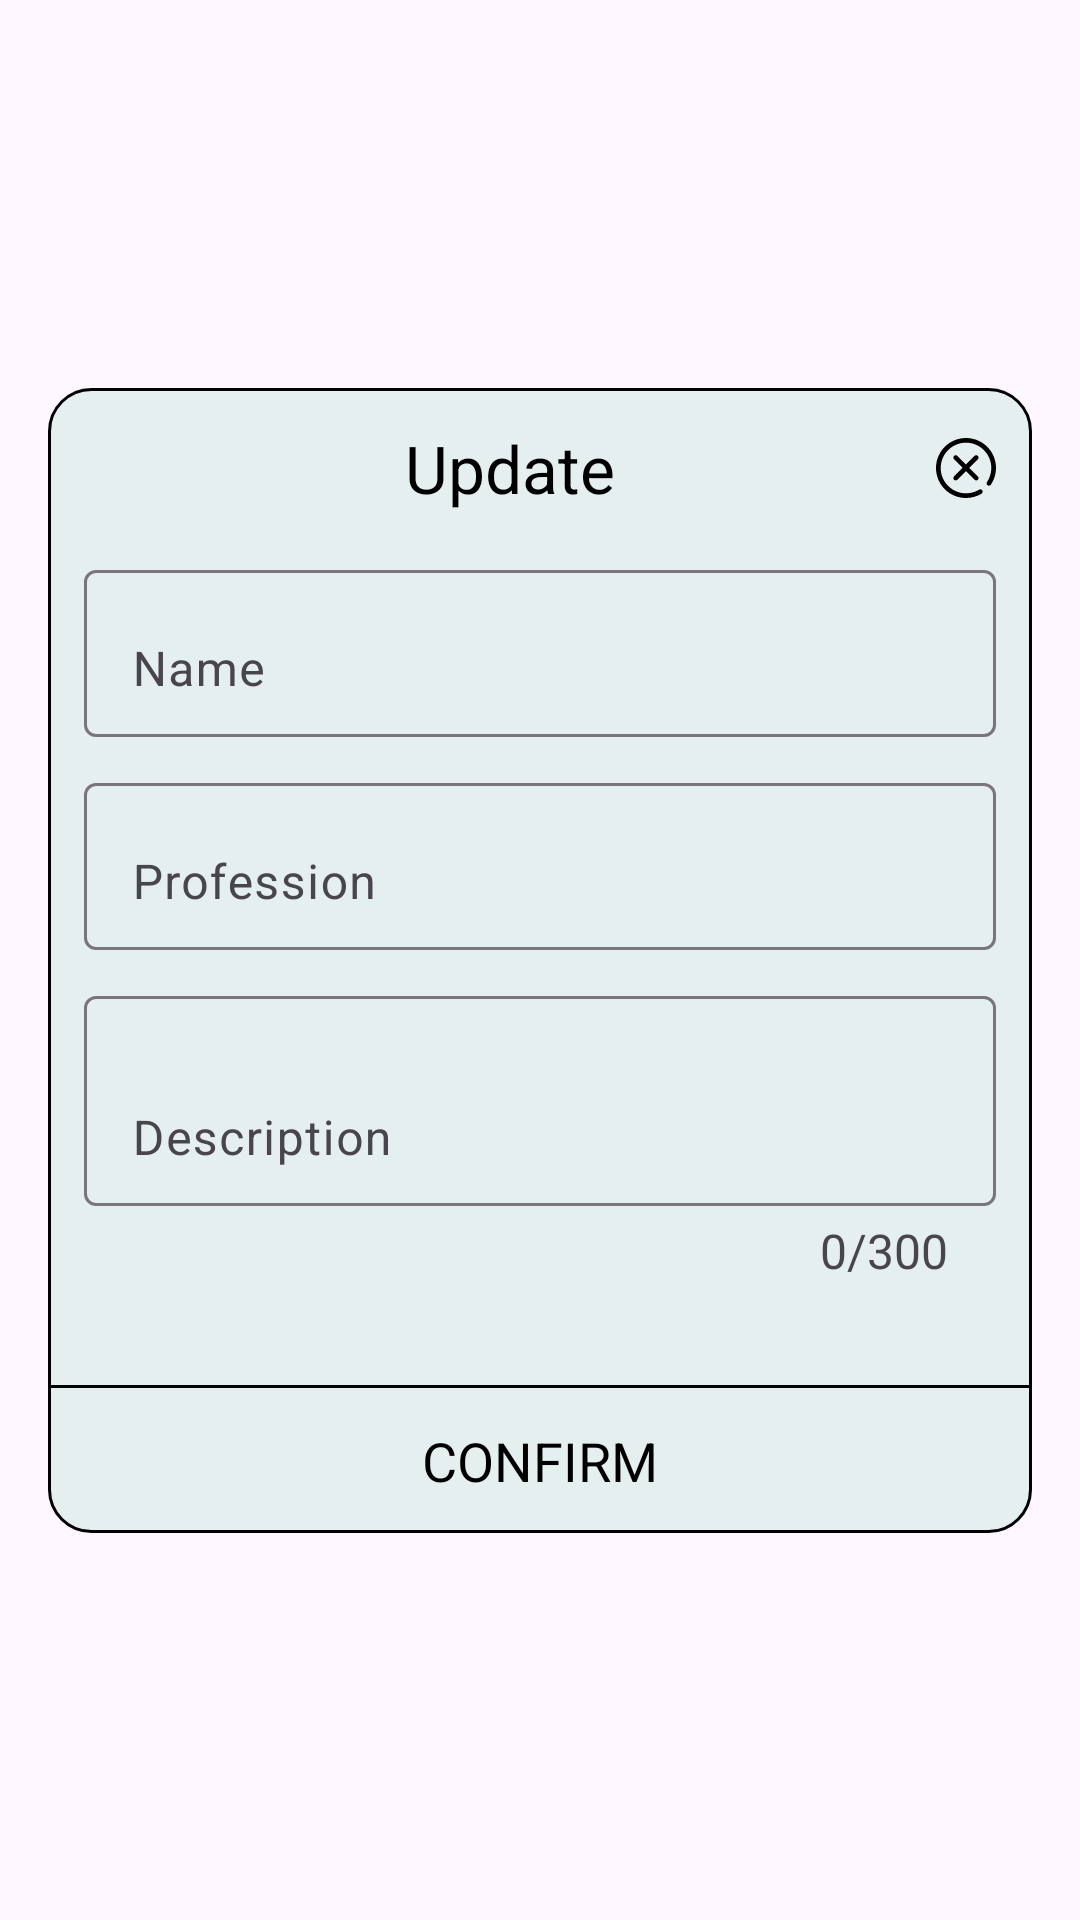

Here is an Android app screen rendered from its layout file. Give the layout XML and the strings, colors and styles it references.
<!-- AndroidManifest.xml: application theme Theme.SmallWork -->
<!-- res/layout/dialog_edit_profile_data.xml -->
<?xml version="1.0" encoding="utf-8"?>
<androidx.constraintlayout.widget.ConstraintLayout xmlns:android="http://schemas.android.com/apk/res/android"
   xmlns:app="http://schemas.android.com/apk/res-auto"
   xmlns:tools="http://schemas.android.com/tools"
   android:layout_width="match_parent"
   android:layout_height="wrap_content"
   android:gravity="center"
   android:orientation="vertical">

   <LinearLayout
      android:id="@+id/linearLayout"
      android:layout_width="0dp"
      android:layout_height="wrap_content"
      android:layout_marginStart="16dp"
      android:layout_marginEnd="16dp"
      android:background="@drawable/bg_dialog_edit_profile_data"
      android:gravity="center"
      android:orientation="vertical"
      app:layout_constraintBottom_toBottomOf="parent"
      app:layout_constraintEnd_toEndOf="parent"
      app:layout_constraintStart_toStartOf="parent"
      app:layout_constraintTop_toTopOf="parent">

      <TextView
         android:id="@+id/txt_back"
         android:layout_width="match_parent"
         android:layout_height="wrap_content"
         android:padding="@dimen/margin_size4"
         android:text="@string/update"
         android:textAlignment="center"
         android:textColor="@color/black"
         android:textSize="@dimen/text_size7"
         app:drawableEndCompat="@drawable/ic_cancel"
         app:drawableTint="@color/black" />

      <com.google.android.material.textfield.TextInputLayout
         android:id="@+id/til_name"
         android:layout_width="match_parent"
         android:layout_height="wrap_content"
         android:layout_marginStart="@dimen/margin_size4"
         android:layout_marginEnd="@dimen/margin_size4"
         android:layout_marginBottom="@dimen/margin_size2"
         app:hintTextAppearance="@style/HintText">

         <com.google.android.material.textfield.TextInputEditText
            android:id="@+id/edit_name"
            android:layout_width="match_parent"
            android:layout_height="wrap_content"
            android:backgroundTint="@android:color/transparent"
            android:gravity="bottom"
            android:hint="@string/name"
            android:inputType="textPersonName"
            tools:text="teste" />

      </com.google.android.material.textfield.TextInputLayout>

      <com.google.android.material.textfield.TextInputLayout
         android:id="@+id/til_profession"
         android:layout_width="match_parent"
         android:layout_height="wrap_content"
         android:layout_marginStart="@dimen/margin_size4"
         android:layout_marginEnd="@dimen/margin_size4"
         android:layout_marginBottom="@dimen/margin_size2"
         app:hintTextAppearance="@style/HintText">

         <com.google.android.material.textfield.TextInputEditText
            android:id="@+id/edit_profession"
            android:layout_width="match_parent"
            android:layout_height="wrap_content"
            android:backgroundTint="@android:color/transparent"
            android:gravity="bottom"
            android:hint="@string/profession"
            android:inputType="textPersonName"
            tools:text="teste" />

      </com.google.android.material.textfield.TextInputLayout>

      <com.google.android.material.textfield.TextInputLayout
         android:id="@+id/til_description"
         android:layout_width="match_parent"
         android:layout_height="wrap_content"
         android:layout_marginStart="@dimen/margin_size4"
         android:layout_marginEnd="@dimen/margin_size4"
         android:layout_marginBottom="@dimen/margin_size4"
         app:counterEnabled="true"
         app:counterMaxLength="300"
         app:counterOverflowTextAppearance="@style/CounterOverFlow"
         app:counterTextAppearance="@style/CounterText"
         app:errorEnabled="true"
         app:errorTextAppearance="@style/ErrorText"
         app:hintTextAppearance="@style/HintText">

         <com.google.android.material.textfield.TextInputEditText
            android:id="@+id/edit_description"
            android:layout_width="match_parent"
            android:layout_height="wrap_content"
            android:backgroundTint="@android:color/transparent"
            android:gravity="bottom"
            android:hint="@string/description"
            android:inputType="textMultiLine"
            android:minHeight="70dp"
            tools:text="teste" />

      </com.google.android.material.textfield.TextInputLayout>

      <View
         android:layout_width="match_parent"
         android:layout_height="1dp"
         android:layout_marginTop="@dimen/margin_size9"
         android:background="@color/black" />

      <TextView
         android:id="@+id/txt_confirm"
         android:layout_width="match_parent"
         android:layout_height="wrap_content"
         android:padding="@dimen/margin_size4"
         android:text="@string/confirm"
         android:textAlignment="center"
         android:textAllCaps="true"
         android:textColor="@color/black"
         android:textSize="@dimen/text_size5" />

   </LinearLayout>

</androidx.constraintlayout.widget.ConstraintLayout>
<!-- resources referenced by this layout -->
<resources>
  <color name="black">#FF000000</color>
  <dimen name="margin_size2">8dp</dimen>
  <dimen name="margin_size4">12dp</dimen>
  <dimen name="margin_size9">22dp</dimen>
  <dimen name="text_size5">18sp</dimen>
  <dimen name="text_size7">22sp</dimen>
  <!-- drawable bg_dialog_edit_profile_data (drawable) -->
  <?xml version="1.0" encoding="utf-8"?>
  <shape xmlns:android="http://schemas.android.com/apk/res/android" android:shape="rectangle">
  
      <corners android:radius="@dimen/radius_card"/>
      <solid android:color="@color/card"/>
      <stroke android:width="1dp" android:color="@color/black"/>
  
  </shape>
  <!-- drawable ic_cancel: vector/xml drawable (drawable, 2025 chars, omitted) -->
  <string name="confirm">Confirm</string>
  <string name="description">Description</string>
  <string name="name">Name</string>
  <string name="profession">Profession</string>
  <string name="update">Update</string>
  <style name="CounterOverFlow" parent="TextAppearance.Design.Counter.Overflow">
        <item name="android:textSize">@dimen/text_size4</item>
        <item name="android:textColor">@color/red</item>
     </style>
  <style name="CounterText" parent="TextAppearance.Design.Counter">
        <item name="android:textSize">16sp</item>
        <item name="android:textColor">@color/color_on_primary</item>
     </style>
  <style name="ErrorText" parent="TextAppearance.Design.Error">
        <item name="android:textSize">@dimen/text_size4</item>
        <item name="android:textColor">@color/black</item>
     </style>
  <style name="HintText" parent="TextAppearance.Design.CollapsingToolbar.Expanded">
        <item name="android:textSize">16sp</item>
        <item name="android:textColor">@color/black</item>
        <item name="android:textColorHint">@color/hint</item>
     </style>
  <style name="Theme.SmallWork" parent="Base.Theme.SmallWork" />
  <dimen name="radius_card">14dp</dimen>
  <color name="card">#E5EFEF</color>
  <dimen name="text_size4">16sp</dimen>
  <color name="red">#F44336</color>
  <color name="color_on_primary">#1F2020</color>
  <color name="hint">#2C3030</color>
  <style name="Base.Theme.SmallWork" parent="Theme.Material3.DayNight.NoActionBar">
        
        <item name="colorPrimary">@color/color_primary</item>
        <item name="colorPrimaryVariant">@color/color_primary_dark</item>
        <item name="colorOnPrimary">@color/color_primary</item>
     </style>
  <color name="color_primary">#1F2020</color>
  <color name="color_primary_dark">#101010</color>
</resources>
